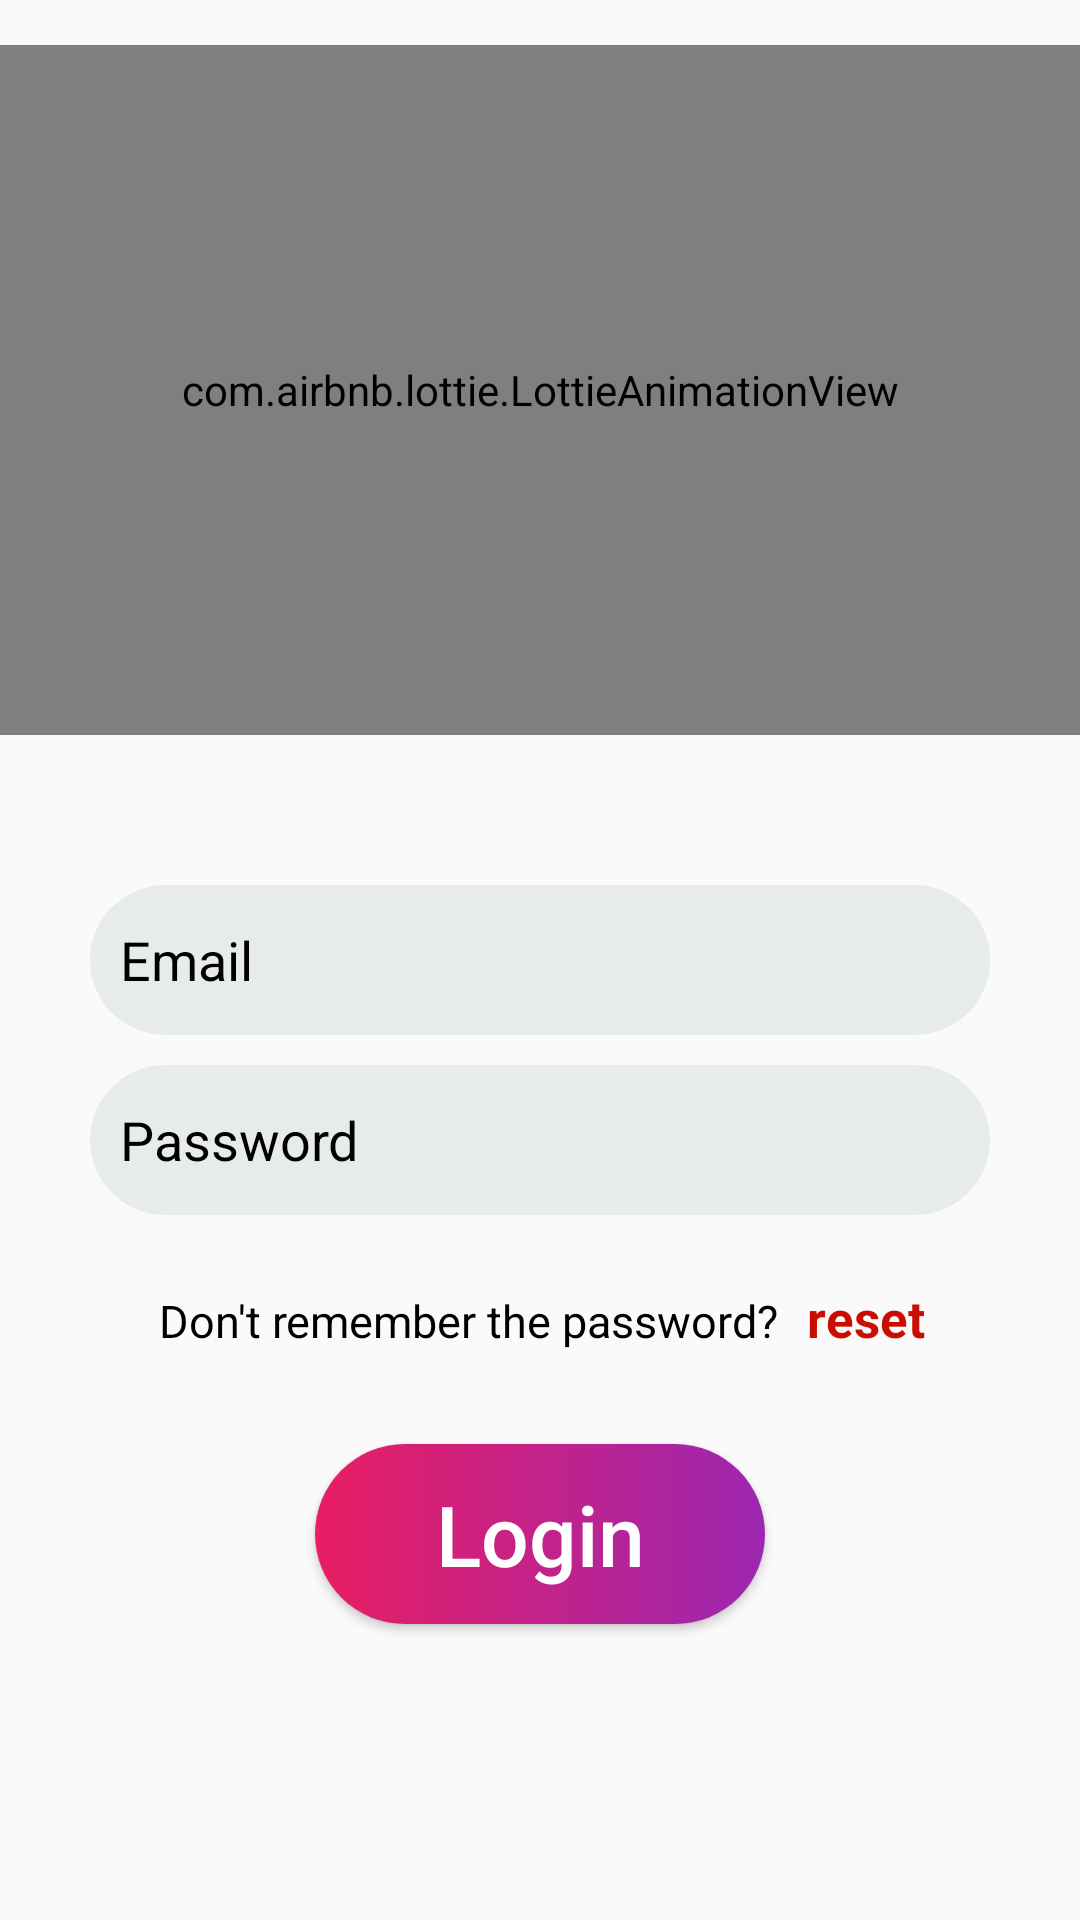

Write the Android layout XML for this screen, with the resource values it uses.
<!-- AndroidManifest.xml: application theme Theme.RealtimeChat -->
<!-- res/layout/activity_login.xml -->
<?xml version="1.0" encoding="utf-8"?>
<RelativeLayout xmlns:android="http://schemas.android.com/apk/res/android"
    xmlns:app="http://schemas.android.com/apk/res-auto"
    xmlns:tools="http://schemas.android.com/tools"
    android:layout_width="match_parent"
    android:layout_height="match_parent"
    tools:context=".Login">


    <com.airbnb.lottie.LottieAnimationView
        android:id="@+id/signin_animation"
        android:layout_width="match_parent"
        android:layout_height="230dp"
        android:layout_marginTop="15dp"
        app:lottie_autoPlay="true"
        app:lottie_loop="true"
        app:lottie_rawRes="@raw/login" />


    <EditText
        android:id="@+id/login_email"
        android:layout_width="300dp"
        android:layout_height="wrap_content"
        android:layout_below="@+id/signin_animation"
        android:layout_marginTop="50dp"
        android:height="50dp"
        android:background="@drawable/custom_input"
        android:layout_centerHorizontal="true"
        android:hint="Email"
        android:paddingLeft="10dp"
        android:text=""
        android:textColorHint="@color/black" />

    <EditText
        android:id="@+id/login_password"
        android:layout_width="300dp"
        android:layout_height="wrap_content"
        android:layout_below="@+id/login_email"
        android:layout_centerHorizontal="true"
        android:layout_marginLeft="10dp"
        android:layout_marginTop="10dp"
        android:layout_marginRight="20dp"
        android:height="50dp"
        android:background="@drawable/custom_input"
        android:hint="Password"
        android:paddingLeft="10dp"
        android:text=""
        android:textColorHint="@color/black" />

    <TextView
        android:id="@+id/txt_for_forgotpassword"
        android:layout_width="wrap_content"
        android:layout_height="wrap_content"
        android:layout_below="@+id/login_password"
        android:layout_alignParentLeft="true"
        android:layout_centerHorizontal="true"
        android:layout_marginLeft="53dp"
        android:layout_marginTop="25dp"
        android:text="Don't remember the password? "
        android:textColor="@color/black"
        android:textSize="15sp" />

    <TextView
        android:id="@+id/forgotPassword_txt"
        android:layout_width="wrap_content"
        android:layout_height="wrap_content"
        android:layout_below="@+id/login_password"
        android:layout_centerHorizontal="true"
        android:layout_marginStart="6dp"

        android:layout_marginLeft="6dp"
        android:layout_marginTop="23dp"
        android:layout_toEndOf="@+id/txt_for_forgotpassword"
        android:layout_toRightOf="@+id/txt_for_forgotpassword"
        android:text="reset"
        android:textColor="@color/red"
        android:textSize="17sp"
        android:textStyle="bold" />

    <Button
        android:id="@+id/login_btn"
        android:layout_width="150dp"
        android:layout_height="60dp"
        android:layout_below="@+id/txt_for_forgotpassword"
        android:layout_centerHorizontal="true"
        android:layout_marginTop="31dp"
        android:background="@drawable/btn_primary"
        android:padding="10sp"
        android:text="Login"
        android:textAllCaps="false"
        android:textColor="@color/white"
        android:textFontWeight="1"
        android:textSize="28sp" />

    <TextView
        android:id="@+id/txt_for_signup"
        android:layout_width="wrap_content"
        android:layout_height="wrap_content"
        android:layout_below="@+id/login_btn"
        android:layout_centerHorizontal="true"
        android:layout_marginTop="150dp"
        android:layout_toStartOf="@id/txt_for_signup"
        android:layout_toLeftOf="@id/txt_for_signup"
        android:text="Didn't have a account?  "
        android:textColor="@color/black"
        android:textSize="15sp" />

    <TextView
        android:id="@+id/signup_txt"
        android:layout_width="wrap_content"
        android:layout_height="wrap_content"
        android:layout_below="@+id/login_btn"
        android:layout_alignParentEnd="true"
        android:layout_alignParentRight="true"
        android:layout_centerHorizontal="true"
        android:layout_marginTop="148dp"

        android:layout_toEndOf="@+id/txt_for_signup"
        android:layout_toRightOf="@+id/txt_for_signup"
        android:text="Sign Up"
        android:textColor="@color/red"
        android:textSize="17sp"
        android:textStyle="bold" />

</RelativeLayout>
<!-- resources referenced by this layout -->
<resources>
  <color name="black">#FF000000</color>
  <color name="red">#c90d00</color>
  <color name="white">#FFFFFFFF</color>
  <!-- drawable btn_primary (drawable) -->
  <?xml version="1.0" encoding="utf-8"?>
  <shape xmlns:android="http://schemas.android.com/apk/res/android">
  
      <gradient
          android:startColor="#E91E63"
          android:centerColor="#9C27B0"
          android:endColor="#000000"
          android:angle="0"
          android:centerX="1"
          />
      <corners android:radius="35dp"/>
  </shape>
  <!-- drawable custom_input (drawable) -->
  <?xml version="1.0" encoding="utf-8"?>
  <shape xmlns:android="http://schemas.android.com/apk/res/android">
  
      <solid android:color="@color/light_gray"/>
      <corners android:radius="70dp"/>
      <padding android:left="25dp"/>
  </shape>
  <style name="Theme.RealtimeChat" parent="Theme.AppCompat.Light">
          
          <item name="colorPrimary">@color/purple_500</item>
          <item name="colorPrimaryVariant">@color/purple_700</item>
          <item name="colorOnPrimary">@color/white</item>
          
          <item name="colorSecondary">@color/teal_200</item>
          <item name="colorSecondaryVariant">@color/teal_700</item>
          <item name="colorOnSecondary">@color/black</item>
          
          <item name="android:statusBarColor" tools:targetApi="l">?attr/colorPrimaryVariant</item>
          
      </style>
  <color name="light_gray">#E8EBEC</color>
  <color name="purple_500">#FF6200EE</color>
  <color name="purple_700">#FF3700B3</color>
  <color name="teal_200">#FF03DAC5</color>
  <color name="teal_700">#FF018786</color>
</resources>
